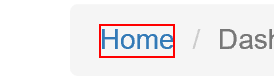
Task: Certification exam (Collect Work Items)
Workflow: ACME_NavigateTo_WorkItems

Step 1: click on the link 'Home' in window 'ACME System 1 - Dashboard'
